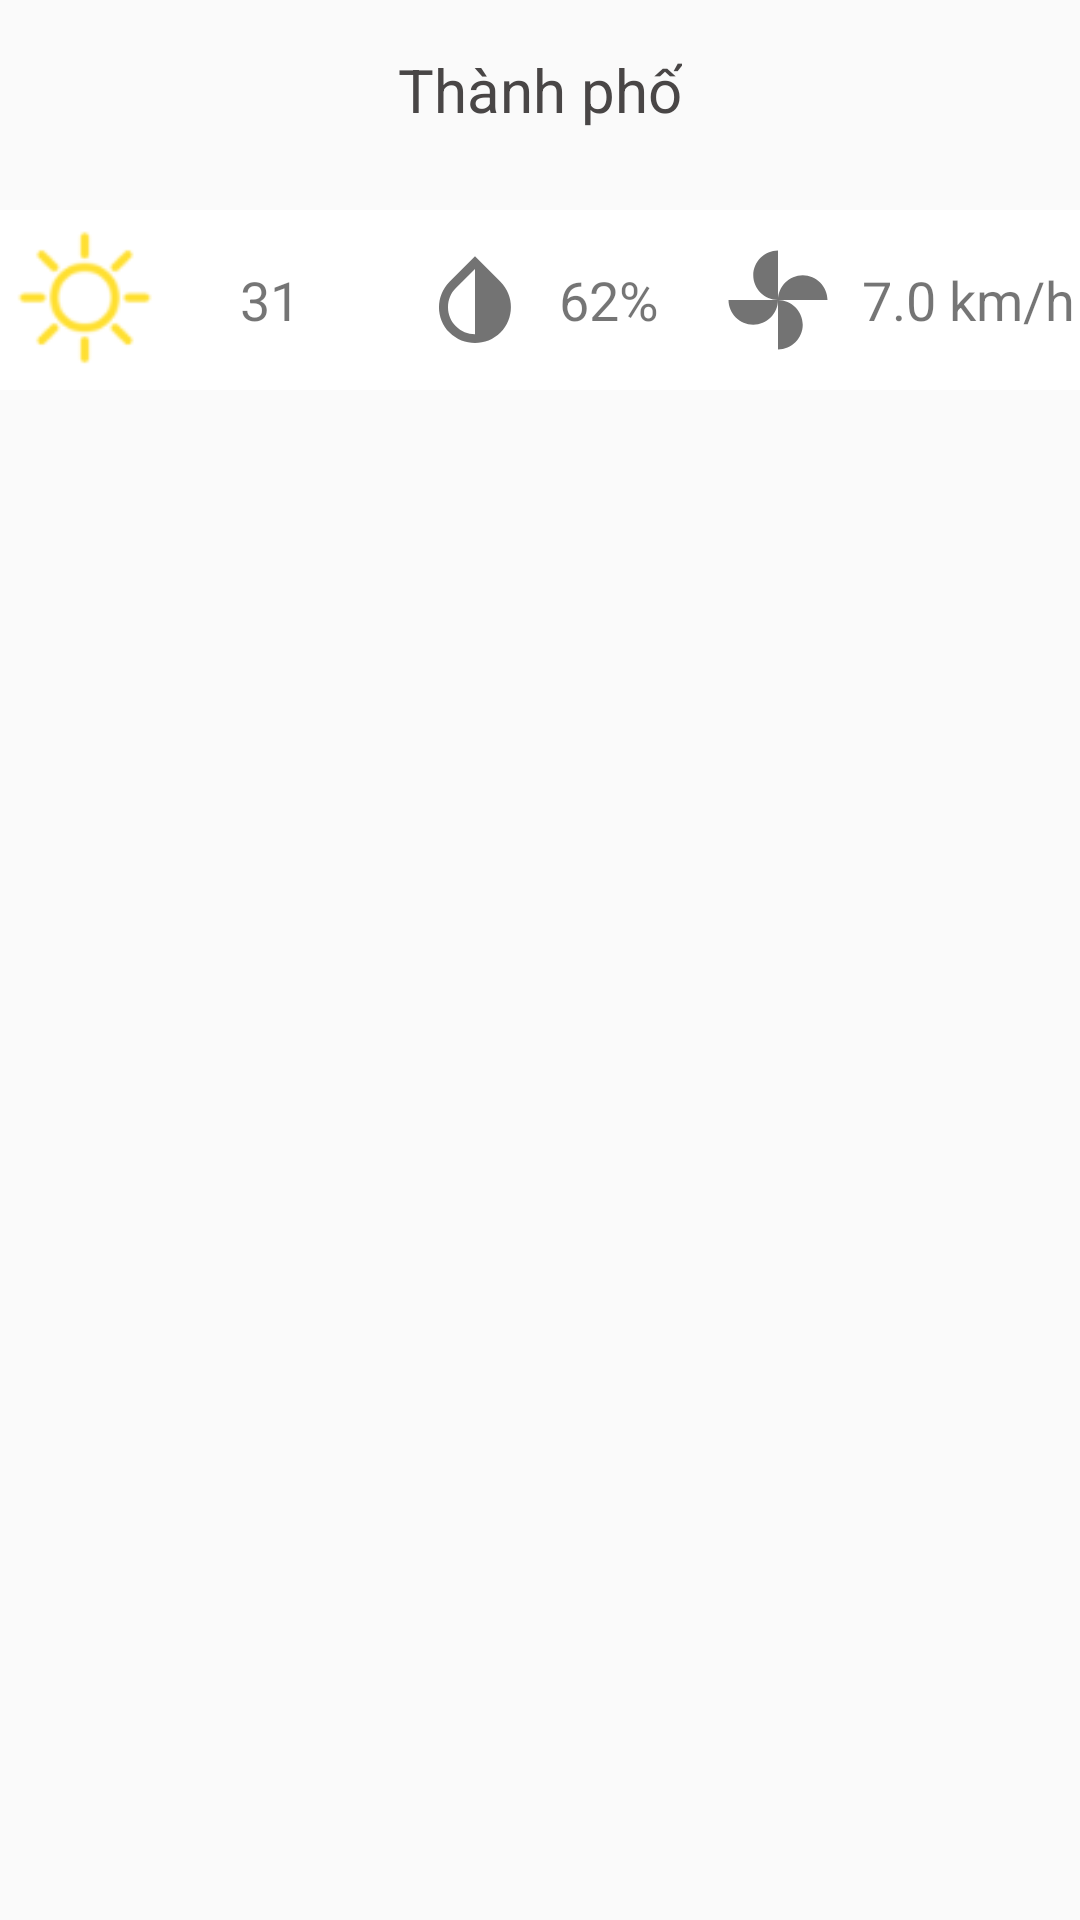

Reconstruct the res/layout file that produces this screen, plus the resources it refers to.
<!-- AndroidManifest.xml: application theme AppTheme -->
<!-- res/layout/layout_mylocal.xml -->
<?xml version="1.0" encoding="utf-8"?>
<LinearLayout
    xmlns:android="http://schemas.android.com/apk/res/android"
    android:orientation="vertical"
    android:layout_width="match_parent"
    android:layout_height="match_parent">

    <LinearLayout
        android:layout_width="match_parent"
        android:layout_height="wrap_content"
        android:orientation="vertical">

        <LinearLayout
            android:layout_width="match_parent"
            android:layout_height="60dp"
            android:gravity="center"
            android:orientation="horizontal">

            <TextView
                android:id="@+id/txt_city_my"
                android:layout_width="wrap_content"
                android:layout_height="wrap_content"
                android:drawableLeft="@drawable/icon_location"
                android:drawablePadding="10dp"
                android:text="Thành phố"
                android:textColor="#494646"
                android:textSize="20sp" />

        </LinearLayout>


    </LinearLayout>

    <LinearLayout
        android:id="@+id/ln_info_my"
        android:layout_width="match_parent"
        android:layout_height="wrap_content"
        android:background="#FFEB3B"
        android:layout_marginTop="10dp"
        android:orientation="horizontal">

        <ImageView
            android:layout_width="match_parent"
            android:layout_height="wrap_content"
            android:layout_weight="1"
            android:src="@drawable/icon_my"/>

        <LinearLayout
            android:layout_width="match_parent"
            android:layout_height="match_parent"
            android:layout_weight="1"
            android:gravity="center"
            android:orientation="vertical">
            <TextView
                android:id="@+id/txt_aqi_my"
                android:layout_width="match_parent"
                android:layout_height="wrap_content"
                android:gravity="center"
                android:textSize="30dp"
                android:textStyle="bold"
                android:textColor="@color/text_color"
                android:text="100"/>
            <TextView
                android:layout_width="match_parent"
                android:layout_height="wrap_content"
                android:gravity="center"
                android:text="AQI Mỹ"/>
        </LinearLayout>

        <TextView
            android:id="@+id/txt_level_my"
            android:layout_width="match_parent"
            android:layout_height="match_parent"
            android:layout_weight="1"
            android:gravity="center"
            android:textSize="18dp"
            android:textStyle="bold"
            android:textColor="@color/text_color"
            android:text="Không tốt cho nhóm nhạy cảmh"/>
    </LinearLayout>

    <LinearLayout
        android:layout_width="match_parent"
        android:layout_height="60dp"
        android:background="@color/white_color"
        android:orientation="horizontal">

        <LinearLayout
            android:layout_width="match_parent"
            android:layout_height="wrap_content"
            android:layout_weight="1"
            android:orientation="horizontal">

            <ImageView
                android:id="@+id/img_dgree_my"
                android:layout_width="match_parent"
                android:layout_height="match_parent"
                android:layout_weight="1"
                android:src="@drawable/d01"/>

            <TextView
                android:id="@+id/txt_dgree_my"
                android:layout_width="match_parent"
                android:layout_height="match_parent"
                android:layout_weight="1"
                android:gravity="center"
                android:textSize="18dp"
                android:text="31"/>

        </LinearLayout>

        <LinearLayout
            android:layout_width="match_parent"
            android:layout_height="wrap_content"
            android:gravity="center"
            android:layout_gravity="center"
            android:layout_weight="1"
            android:orientation="horizontal">

            <TextView
                android:id="@+id/txt_humi_my"
                android:layout_width="wrap_content"
                android:layout_height="match_parent"
                android:drawableLeft="@drawable/icon_water"
                android:drawablePadding="10dp"
                android:gravity="center"
                android:textSize="18dp"
                android:text="62%"/>

        </LinearLayout>

        <LinearLayout
            android:layout_width="match_parent"
            android:layout_height="wrap_content"
            android:layout_gravity="center"
            android:gravity="center"
            android:layout_weight="1"
            android:orientation="horizontal">

            <TextView
                android:id="@+id/txt_win_my"
                android:layout_width="wrap_content"
                android:layout_height="match_parent"
                android:drawableLeft="@drawable/icon_win"
                android:drawablePadding="10dp"
                android:gravity="center"
                android:textSize="18dp"
                android:text="7.0 km/h"/>

        </LinearLayout>


    </LinearLayout>

</LinearLayout>
<!-- resources referenced by this layout -->
<resources>
  <color name="text_color">#737373</color>
  <color name="white_color">#FFFFFF</color>
  <!-- drawable d01: png bitmap (drawable, 1995 bytes) -->
  <!-- drawable icon_water (drawable) -->
  <vector android:height="36dp" android:tint="#737373"
      android:viewportHeight="24.0" android:viewportWidth="24.0"
      android:width="36dp" xmlns:android="http://schemas.android.com/apk/res/android">
      <path android:fillColor="#FF000000" android:pathData="M17.66,7.93L12,2.27 6.34,7.93c-3.12,3.12 -3.12,8.19 0,11.31C7.9,20.8 9.95,21.58 12,21.58c2.05,0 4.1,-0.78 5.66,-2.34 3.12,-3.12 3.12,-8.19 0,-11.31zM12,19.59c-1.6,0 -3.11,-0.62 -4.24,-1.76C6.62,16.69 6,15.19 6,13.59s0.62,-3.11 1.76,-4.24L12,5.1v14.49z"/>
  </vector>
  <!-- drawable icon_win (drawable) -->
  <vector android:height="36dp" android:tint="#737373"
      android:viewportHeight="24.0" android:viewportWidth="24.0"
      android:width="36dp" xmlns:android="http://schemas.android.com/apk/res/android">
      <path android:fillColor="#FF000000" android:pathData="M12,12c0,-3 2.5,-5.5 5.5,-5.5S23,9 23,12L12,12zM12,12c0,3 -2.5,5.5 -5.5,5.5S1,15 1,12h11zM12,12c-3,0 -5.5,-2.5 -5.5,-5.5S9,1 12,1v11zM12,12c3,0 5.5,2.5 5.5,5.5S15,23 12,23L12,12z"/>
  </vector>
  <style name="AppTheme" parent="Theme.AppCompat.Light.NoActionBar">
          
          <item name="android:colorPrimary">@color/primaryColor</item>
          <item name="android:colorPrimaryDark">@color/primaryDarkColor</item>
          <item name="android:colorAccent">@color/secondaryColor</item>
      </style>
  <color name="primaryColor">#2196f3</color>
  <color name="primaryDarkColor">#0069c0</color>
  <color name="secondaryColor">#ffa726</color>
</resources>
